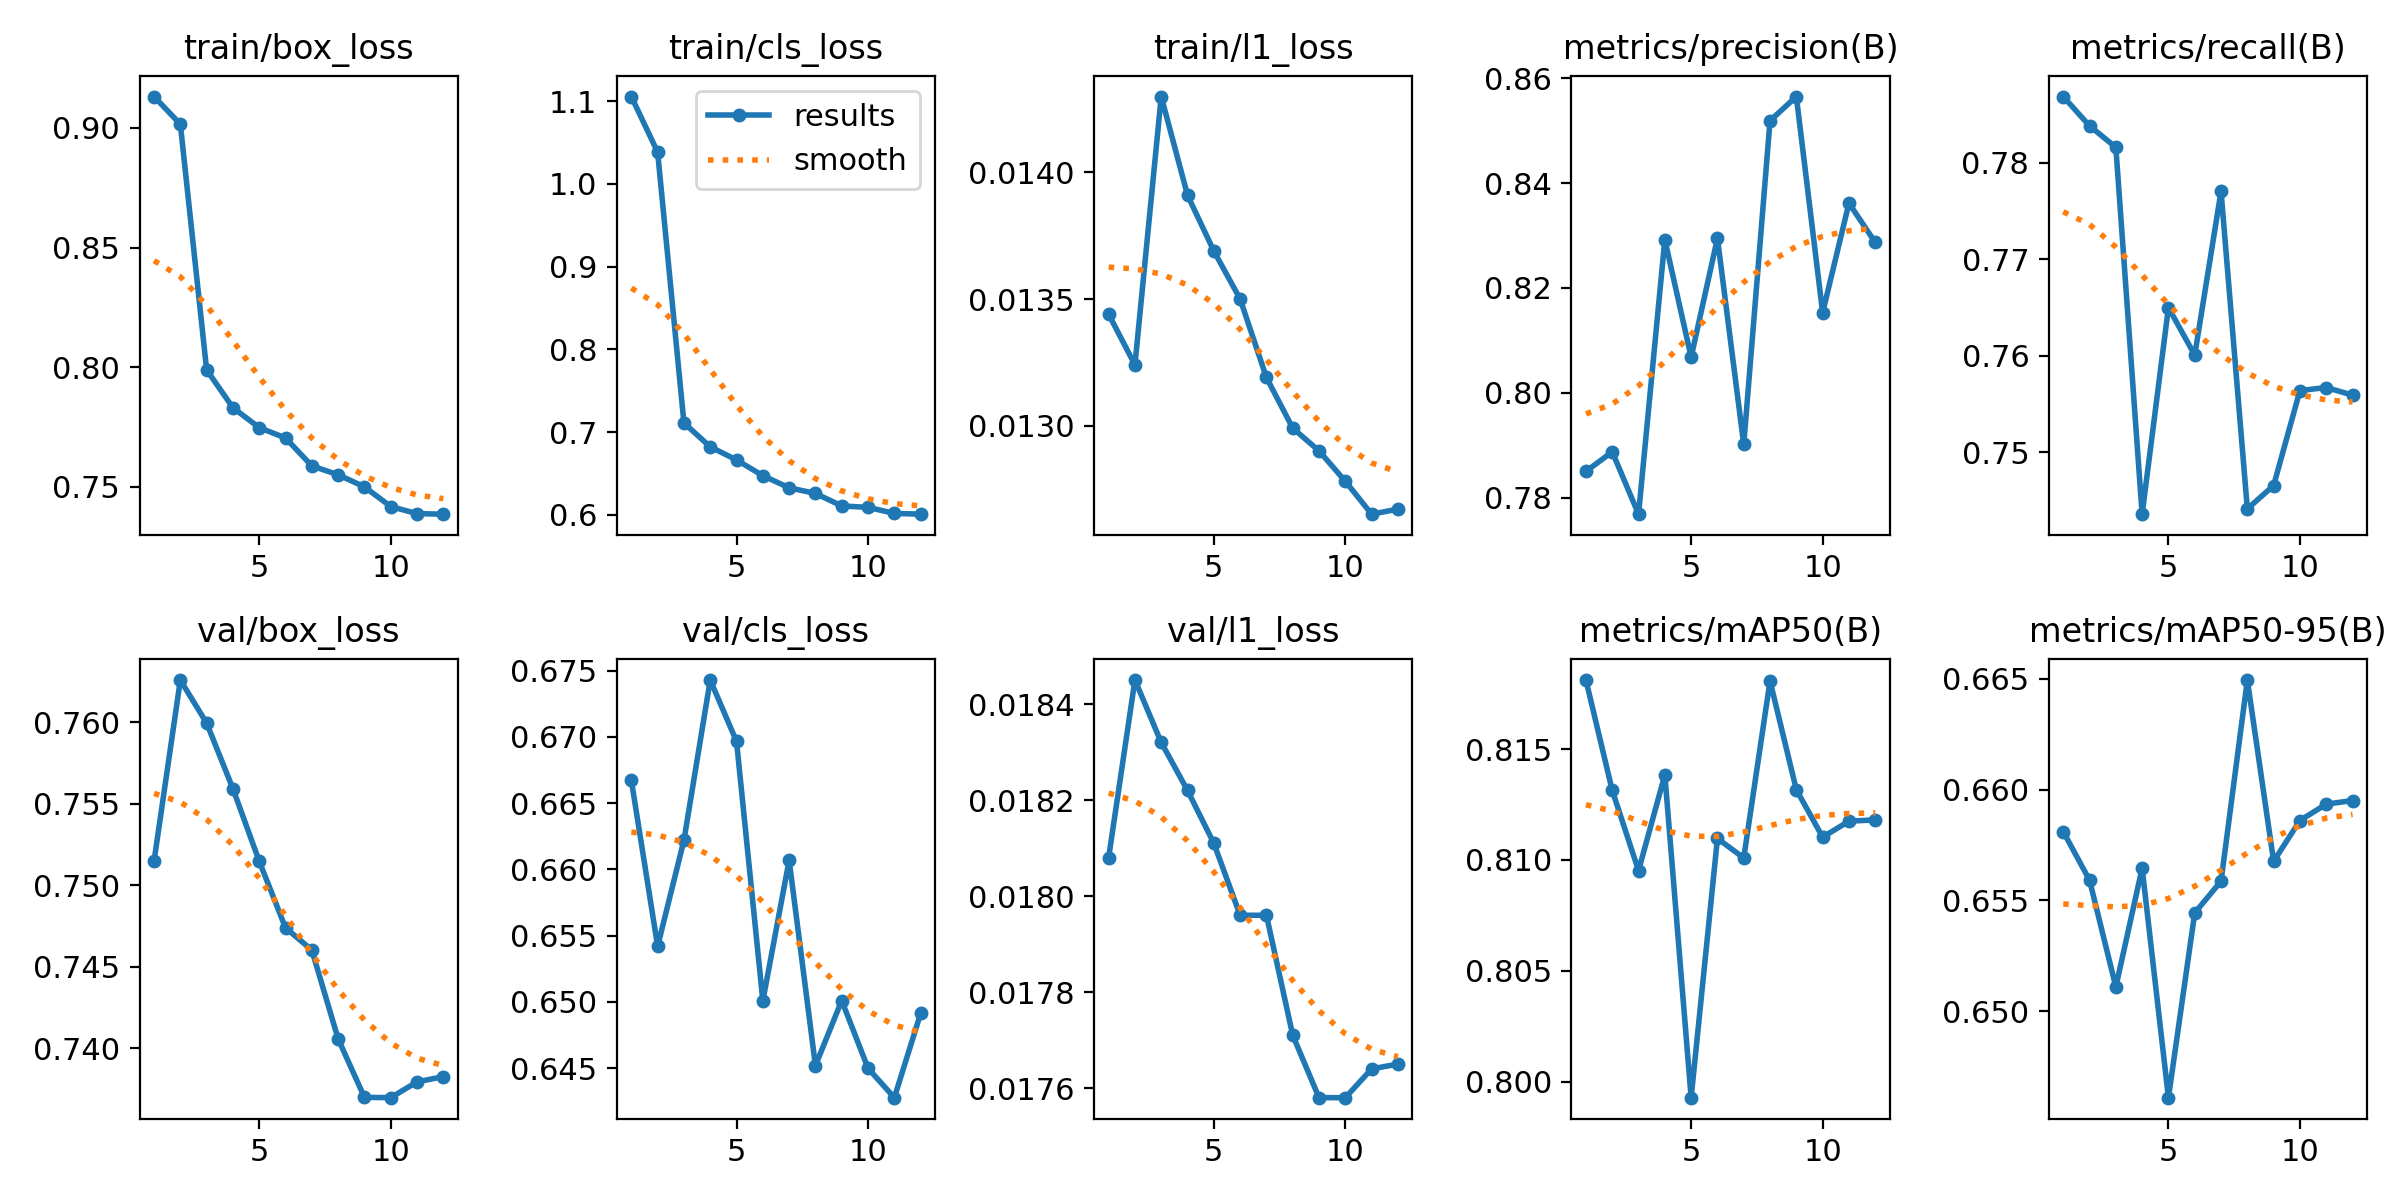

The file beside this chart, header and first rows:
epoch, time, train/box_loss, train/cls_loss, train/l1_loss, metrics/precision(B), metrics/recall(B), metrics/mAP50(B), metrics/mAP50-95(B), val/box_loss, val/cls_loss, val/l1_loss, lr/pg0, lr/pg1, lr/pg2
1, 263.3, 0.9131, 1.106, 0.01344, 0.785, 0.7869, 0.8181, 0.6581, 0.7515, 0.6667, 0.01808, 0.0001429, 0.0001429, 0.0001429
2, 577.8, 0.9015, 1.038, 0.01324, 0.7887, 0.7838, 0.8131, 0.6559, 0.7626, 0.6542, 0.01845, 0.0001312, 0.0001312, 0.0001312
3, 886.2, 0.7989, 0.7111, 0.0143, 0.7769, 0.7816, 0.8095, 0.6511, 0.76, 0.6622, 0.01832, 0.0001194, 0.0001194, 0.0001194
4, 1187, 0.7831, 0.6823, 0.01391, 0.8292, 0.7436, 0.8138, 0.6565, 0.7559, 0.6743, 0.01822, 0.0001076, 0.0001076, 0.0001076
5, 1694, 0.7747, 0.6664, 0.01369, 0.8068, 0.765, 0.7993, 0.6461, 0.7515, 0.6697, 0.01811, 9.581e-05, 9.581e-05, 9.581e-05
6, 1985, 0.7704, 0.6475, 0.0135, 0.8295, 0.7601, 0.811, 0.6544, 0.7474, 0.6501, 0.01796, 8.40125e-05, 8.40125e-05, 8.40125e-05
7, 2212, 0.7588, 0.6328, 0.01319, 0.7902, 0.777, 0.8101, 0.6559, 0.746, 0.6607, 0.01796, 7.2215e-05, 7.2215e-05, 7.2215e-05
8, 2440, 0.7551, 0.626, 0.01299, 0.8519, 0.7441, 0.8181, 0.665, 0.7406, 0.6452, 0.01771, 6.04175e-05, 6.04175e-05, 6.04175e-05
9, 2664, 0.75, 0.6109, 0.0129, 0.8565, 0.7465, 0.8132, 0.6568, 0.737, 0.6501, 0.01758, 4.862e-05, 4.862e-05, 4.862e-05
10, 2890, 0.7418, 0.6091, 0.01278, 0.8153, 0.7564, 0.811, 0.6586, 0.737, 0.645, 0.01758, 3.68225e-05, 3.68225e-05, 3.68225e-05
11, 3118, 0.7388, 0.6018, 0.01265, 0.8362, 0.7567, 0.8117, 0.6593, 0.7379, 0.6428, 0.01764, 2.5025e-05, 2.5025e-05, 2.5025e-05
12, 3345, 0.7386, 0.6009, 0.01267, 0.8287, 0.7559, 0.8118, 0.6595, 0.7382, 0.6491, 0.01765, 1.32275e-05, 1.32275e-05, 1.32275e-05
